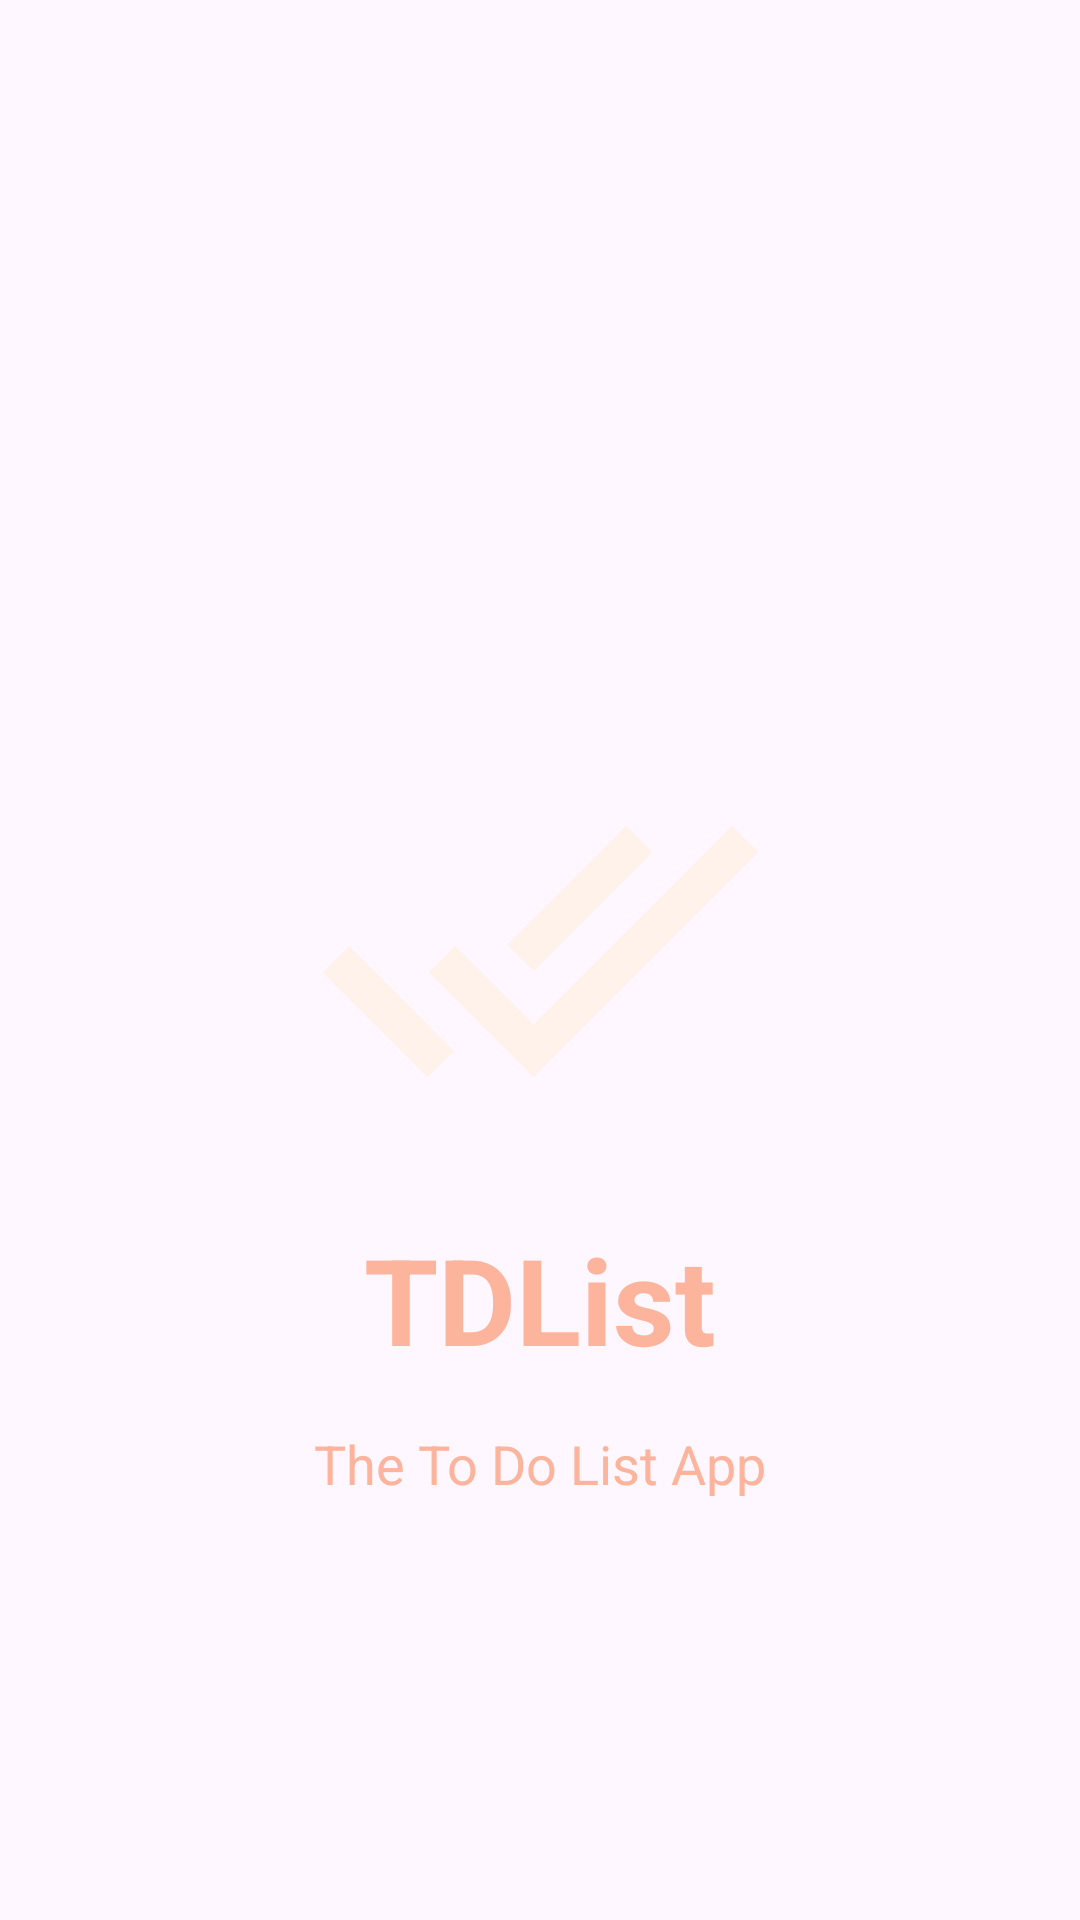

This screen was rendered from an Android layout file. Write that file and the resources it references.
<!-- AndroidManifest.xml: application theme Base.Theme.TDList -->
<!-- res/layout/activity_splash_screen.xml -->
<?xml version="1.0" encoding="utf-8"?>
<androidx.constraintlayout.widget.ConstraintLayout xmlns:android="http://schemas.android.com/apk/res/android"
    xmlns:app="http://schemas.android.com/apk/res-auto"
    xmlns:tools="http://schemas.android.com/tools"
    android:layout_width="match_parent"
    android:layout_height="match_parent"
    android:layout_gravity="center"
    android:gravity="center"
    tools:context=".splashscreen.SplashScreen">

    <TextView
        android:id="@+id/textView2"
        android:layout_width="150dp"
        android:layout_height="150dp"
        android:layout_marginTop="-10dp"
        android:background="@drawable/baseline_done_all_24"
        app:layout_constraintBottom_toBottomOf="parent"
        app:layout_constraintEnd_toEndOf="parent"
        app:layout_constraintStart_toStartOf="parent"
        app:layout_constraintTop_toTopOf="parent" />

    <TextView
        android:id="@+id/textView3"
        android:layout_width="wrap_content"
        android:layout_height="wrap_content"
        android:layout_marginTop="16dp"
        android:text="@string/tdlist"
        android:textColor="@color/peach_100"
        android:textSize="40sp"
        android:textStyle="bold"
        app:layout_constraintEnd_toEndOf="@+id/textView2"
        app:layout_constraintStart_toStartOf="@+id/textView2"
        app:layout_constraintTop_toBottomOf="@+id/textView2" />

    <TextView
        android:layout_width="wrap_content"
        android:layout_height="wrap_content"
        android:layout_marginTop="16dp"
        android:text="@string/the_to_do_list_app"
        android:textColor="@color/peach_100"
        android:textSize="18sp"
        app:layout_constraintEnd_toEndOf="@+id/textView3"
        app:layout_constraintStart_toStartOf="@+id/textView3"
        app:layout_constraintTop_toBottomOf="@+id/textView3" />


</androidx.constraintlayout.widget.ConstraintLayout>
<!-- resources referenced by this layout -->
<resources>
  <color name="peach_100">#fdb49c</color>
  <!-- drawable baseline_done_all_24 (drawable) -->
  <vector android:height="24dp" android:tint="@color/peach_300"
      android:viewportHeight="24" android:viewportWidth="24"
      android:width="24dp" xmlns:android="http://schemas.android.com/apk/res/android">
      <path android:fillColor="@color/peach_300" android:pathData="M18,7l-1.41,-1.41 -6.34,6.34 1.41,1.41L18,7zM22.24,5.59L11.66,16.17 7.48,12l-1.41,1.41L11.66,19l12,-12 -1.42,-1.41zM0.41,13.41L6,19l1.41,-1.41L1.83,12 0.41,13.41z"/>
  </vector>
  <string name="tdlist">TDList</string>
  <string name="the_to_do_list_app">The To Do List App</string>
  <style name="Base.Theme.TDList" parent="Theme.Material3.DayNight">
          <item name="colorSurface">@color/peach_100</item>
          <item name="colorPrimary">@color/peach_300</item>
          <item name="materialCardViewStyle">@style/cardView</item>
          <item name="colorOnSurface">@color/white</item>
          <item name="colorOnSurfaceVariant">@color/white</item>
          <item name="actionMenuTextColor">@color/white</item>
          <item name="materialAlertDialogTheme">@style/dialog</item>
      </style>
  <color name="peach_300">#fff2ea</color>
  <style name="cardView" parent="Base.Theme.TDList">
          <item name="colorOnSurface">@color/peach_300</item>
      </style>
  <color name="white">#ffffffff</color>
  <style name="dialog" parent="Base.Theme.TDList" />
</resources>
